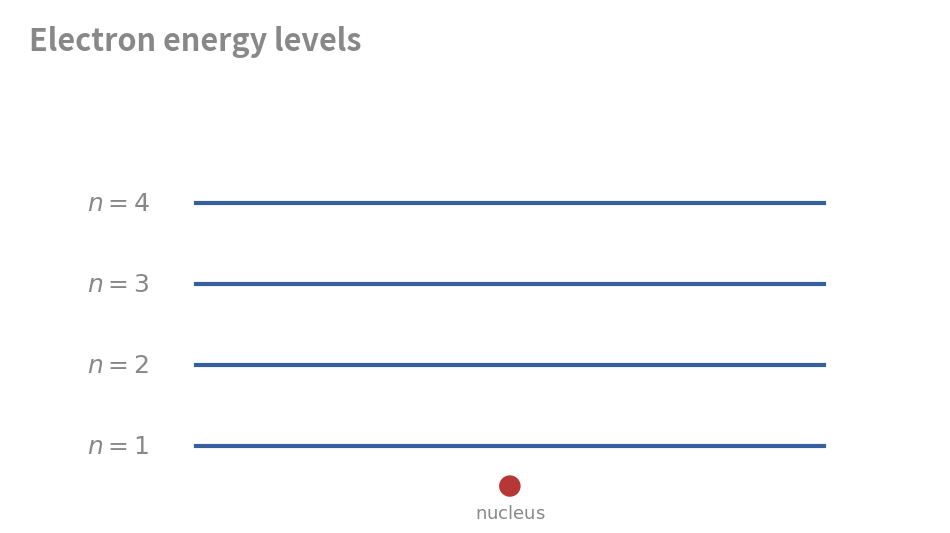
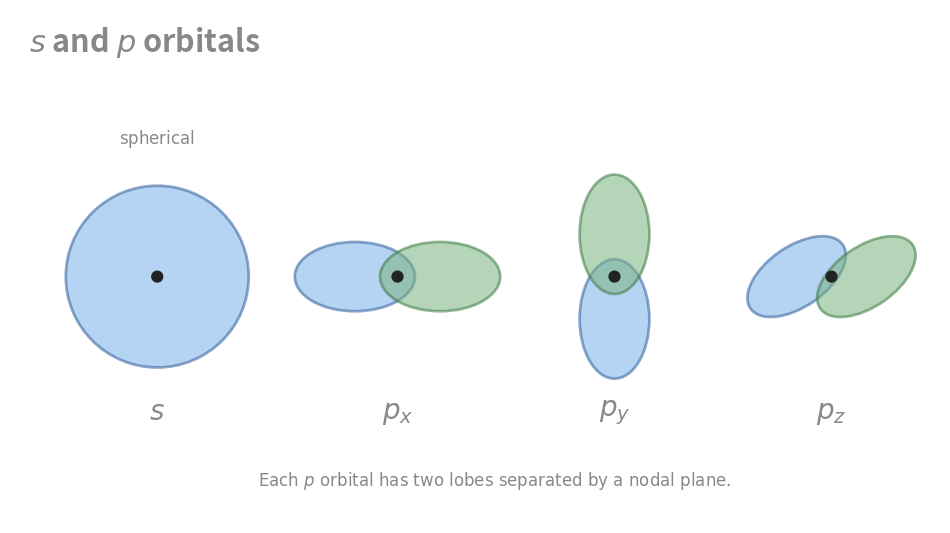
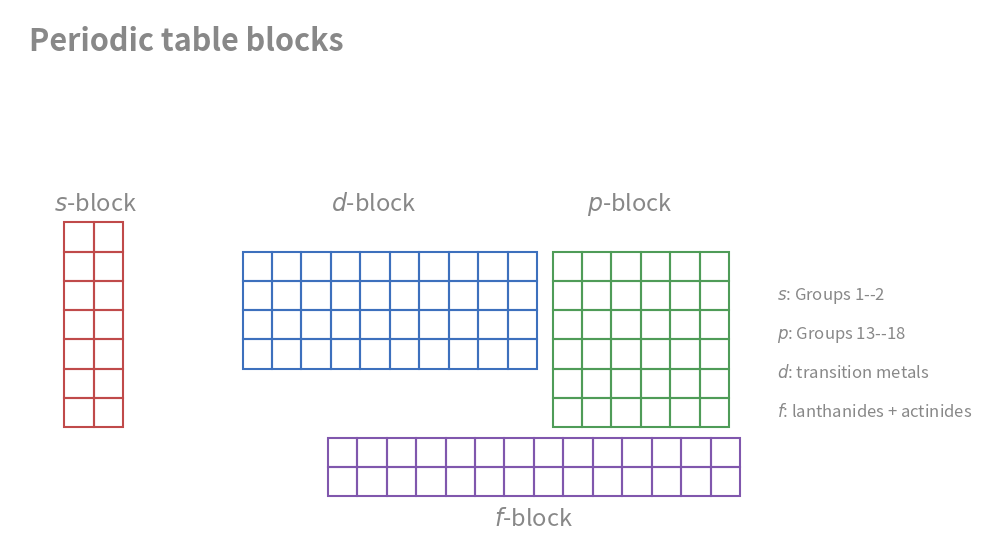
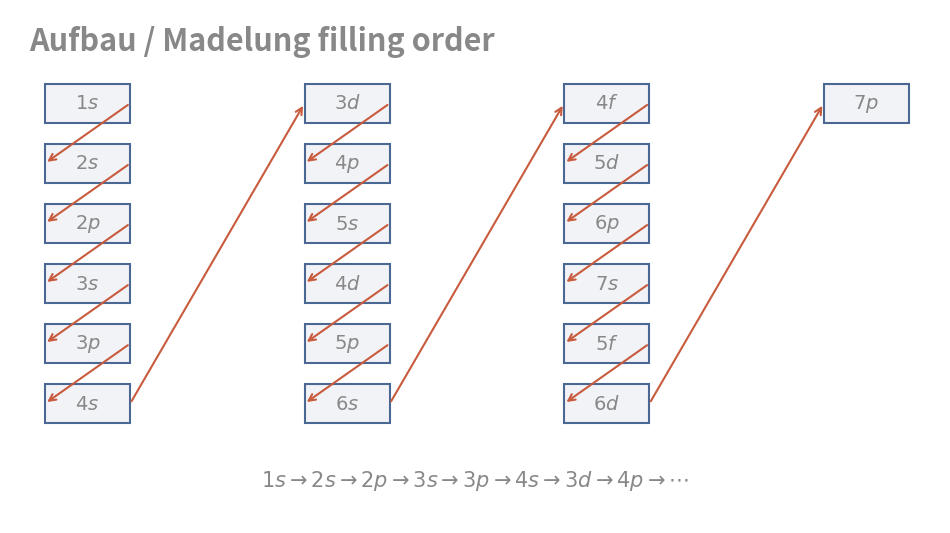
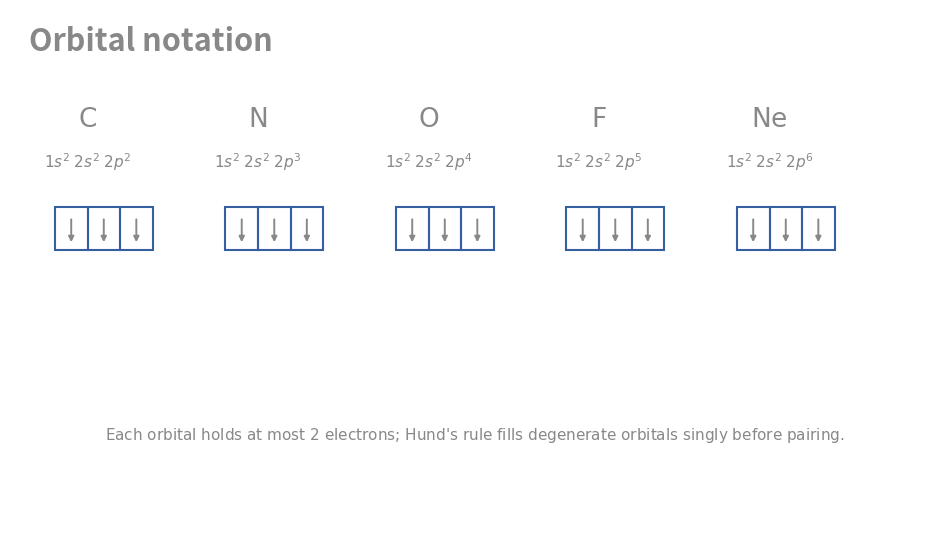
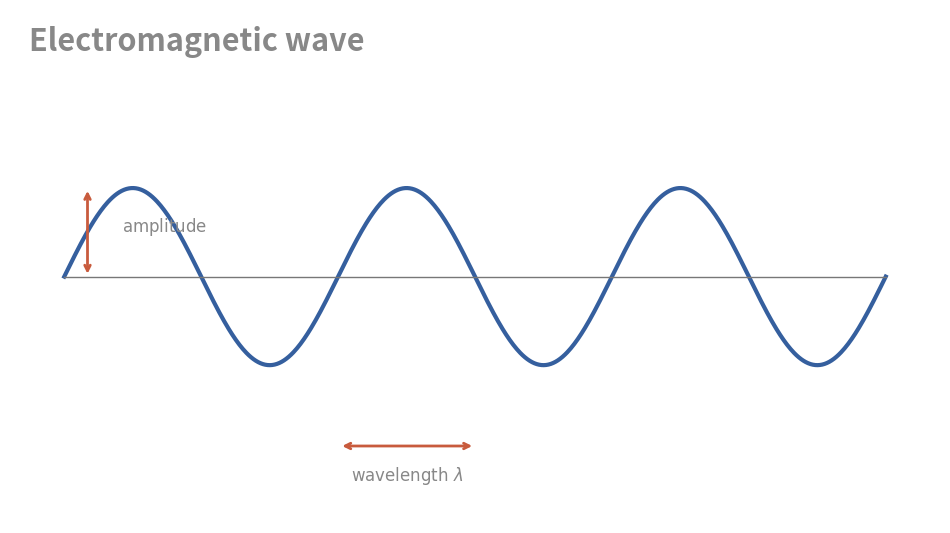
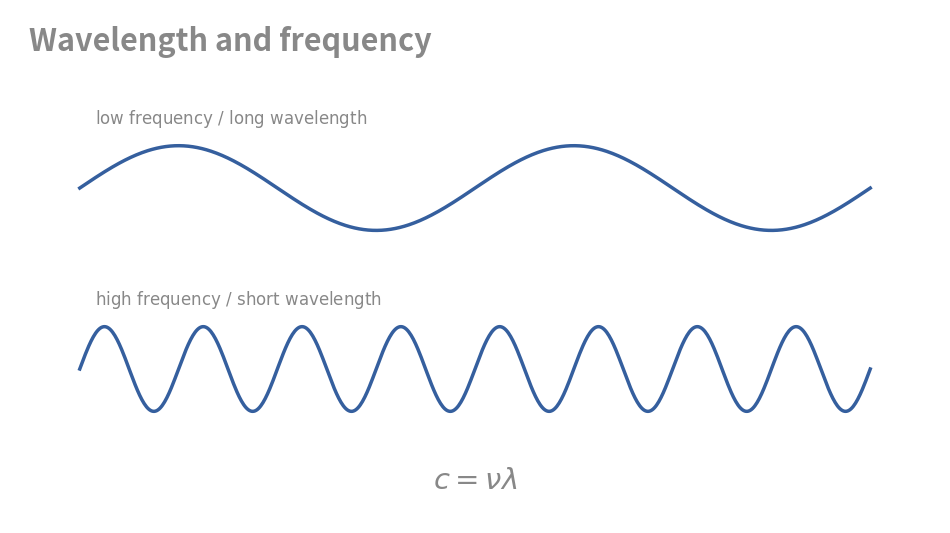
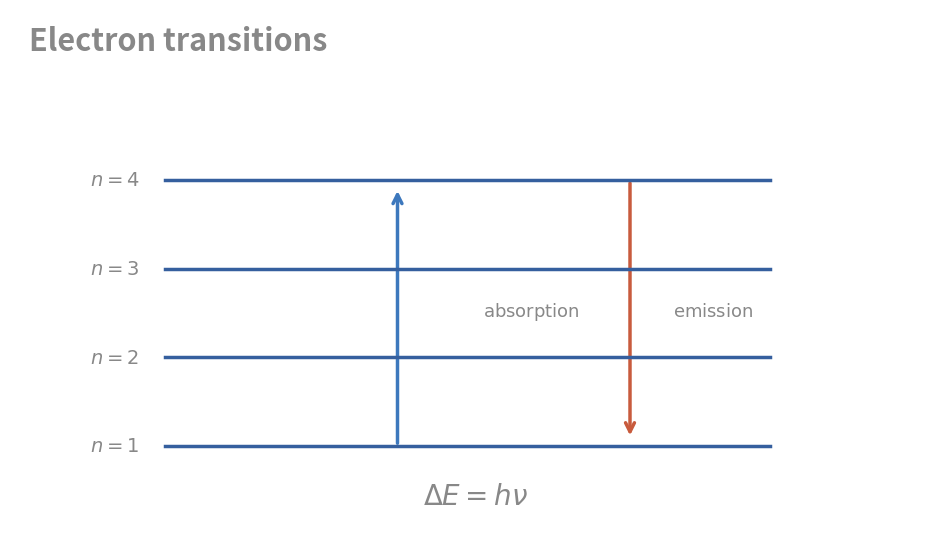
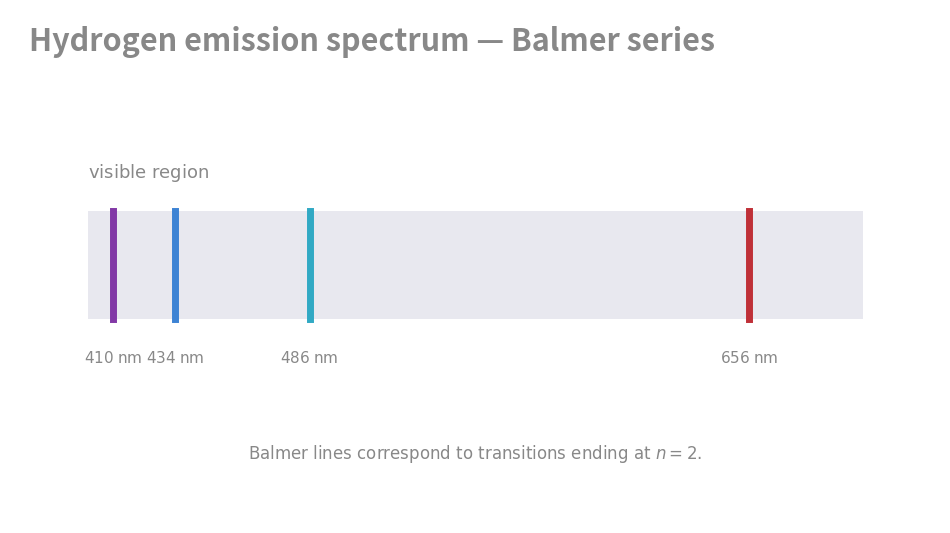
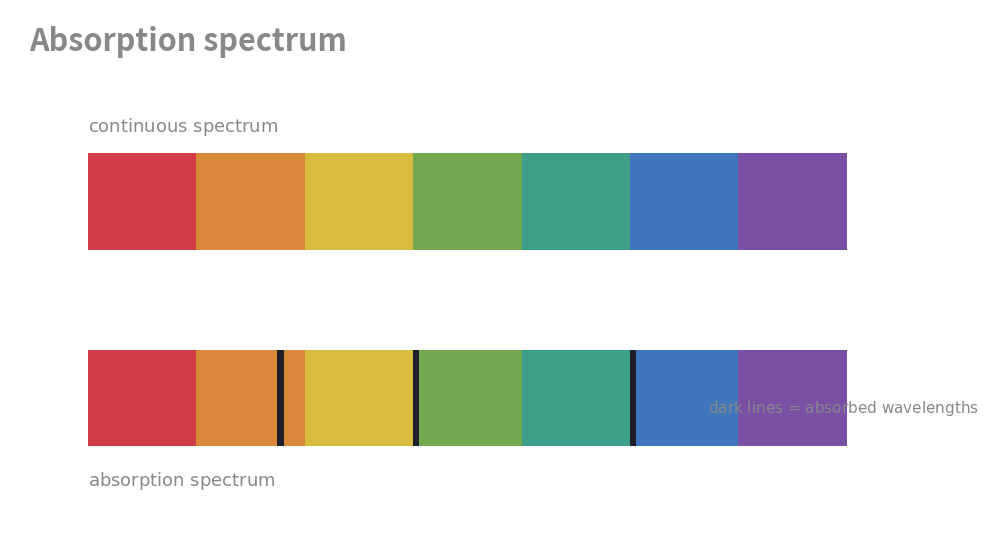

Write Python code to recreate these figures, in order.
from pathlib import Path
import matplotlib
matplotlib.use("Agg")
matplotlib.rcParams["svg.fonttype"] = "path"
import matplotlib.pyplot as plt
from matplotlib.patches import Circle, Rectangle, FancyArrowPatch, Ellipse
import numpy as np

OUT=Path("diagrams/electrons"); OUT.mkdir(parents=True,exist_ok=True)
TEXT_COLOR="#888888"
# Trigger regeneration after orbital-notation spacing correction.

def figure(title):
    fig,ax=plt.subplots(figsize=(12,6.67)); fig.patch.set_alpha(0)
    ax.set_facecolor("none"); ax.set_xlim(0,12); ax.set_ylim(0,6.67); ax.axis("off")
    ax.text(.25,6.25,title,color=TEXT_COLOR,fontsize=22,fontweight="bold",va="center")
    return fig,ax
def label(ax,x,y,s,size=14,**kw):
    kw.setdefault("color",TEXT_COLOR); kw.setdefault("ha","center"); kw.setdefault("va","center")
    ax.text(x,y,s,fontsize=size,**kw)
def save(fig,name):
    p=OUT/name; fig.savefig(p,format="svg",transparent=True,bbox_inches="tight",pad_inches=.05); plt.close(fig)

fig,ax=figure(r"Electron energy levels")
for i,n in enumerate([1,2,3,4]):
    y=1+i*1.05; ax.plot([2.4,10.5],[y,y],lw=3,color="#355f9e"); label(ax,1.4,y,r"$n=%d$"%n,18)
ax.add_patch(Circle((6.45,.48),.13,color="#b73737")); label(ax,6.45,.12,r"$\mathrm{nucleus}$",13)
save(fig,"electron-energy-levels.svg")

fig,ax=figure(r"$s$ and $p$ orbitals")
# s orbital: spherical electron-density region centered on the nucleus.
ax.add_patch(Circle((1.9,3.2),1.18,facecolor="#78aee8",alpha=.55,edgecolor="#315f9a",lw=2))
ax.add_patch(Circle((1.9,3.2),.07,color="#222222"))
label(ax,1.9,1.45,r"$s$",20)
label(ax,1.9,5.0,r"$\text{spherical}$",12)

# p orbitals: each is a two-lobed dumbbell with a node at the nucleus.
# The three panels show the mutually perpendicular x, y, and z orientations.
p_specs=[
    (5.0,r"$p_x$","x"),
    (7.8,r"$p_y$","y"),
    (10.6,r"$p_z$","z"),
]
for x,name,orient in p_specs:
    if orient=="x":
        ax.add_patch(Ellipse((x-.55,3.2),1.55,.9,facecolor="#78aee8",alpha=.55,edgecolor="#315f9a",lw=2))
        ax.add_patch(Ellipse((x+.55,3.2),1.55,.9,facecolor="#79b37f",alpha=.55,edgecolor="#3c7b42",lw=2))
    elif orient=="y":
        ax.add_patch(Ellipse((x,3.2-.55),.9,1.55,facecolor="#78aee8",alpha=.55,edgecolor="#315f9a",lw=2))
        ax.add_patch(Ellipse((x,3.2+.55),.9,1.55,facecolor="#79b37f",alpha=.55,edgecolor="#3c7b42",lw=2))
    else:
        # Perspective view of the z-oriented dumbbell: the lobes are tilted
        # toward and away from the viewer rather than incorrectly repeating p_y.
        ax.add_patch(Ellipse((x-.45,3.2),1.45,.78,angle=35,facecolor="#78aee8",alpha=.55,edgecolor="#315f9a",lw=2))
        ax.add_patch(Ellipse((x+.45,3.2),1.45,.78,angle=35,facecolor="#79b37f",alpha=.55,edgecolor="#3c7b42",lw=2))
    ax.add_patch(Circle((x,3.2),.07,color="#222222"))
    label(ax,x,1.45,name,20)
label(ax,6.25,.55,r"$\text{Each }p\text{ orbital has two lobes separated by a nodal plane.}$",12)
save(fig,"s-and-p-orbitals.svg")

fig,ax=figure(r"Periodic table blocks")
for r in range(7):
    for c in range(2): ax.add_patch(Rectangle((.7+c*.38,1.25+r*.38),.38,.38,fill=False,edgecolor="#c04a4a",lw=1.5))
for r in range(4):
    for c in range(10): ax.add_patch(Rectangle((3+c*.38,2.01+r*.38),.38,.38,fill=False,edgecolor="#3d70bd",lw=1.5))
for r in range(6):
    for c in range(6): ax.add_patch(Rectangle((7+c*.38,1.25+r*.38),.38,.38,fill=False,edgecolor="#4f9c58",lw=1.5))
for r in range(2):
    for c in range(14): ax.add_patch(Rectangle((4.1+c*.38,.35+r*.38),.38,.38,fill=False,edgecolor="#8057ad",lw=1.5))
label(ax,1.1,4.15,r"$s$-block",17); label(ax,4.7,4.15,r"$d$-block",17); label(ax,8,4.15,r"$p$-block",17); label(ax,6.75,.05,r"$f$-block",17)
label(ax,9.9,2.95,r"$s$: Groups 1--2",12,ha="left"); label(ax,9.9,2.45,r"$p$: Groups 13--18",12,ha="left"); label(ax,9.9,1.95,r"$d$: transition metals",12,ha="left"); label(ax,9.9,1.45,r"$f$: lanthanides + actinides",12,ha="left")
save(fig,"periodic-table-blocks.svg")

fig,ax=figure(r"Aufbau / Madelung filling order")
levels=["1s","2s","2p","3s","3p","4s","3d","4p","5s","4d","5p","6s","4f","5d","6p","7s","5f","6d","7p"]; coords={}
for i,s in enumerate(levels):
    col,row=divmod(i,6); x,y=1+col*3.35,5.45-row*.78; coords[s]=(x,y)
    ax.add_patch(Rectangle((x-.55,y-.25),1.1,.5,facecolor="#f2f3f7",edgecolor="#4b6794",lw=1.5)); label(ax,x,y,"$"+s+"$",14)
for a,b in zip(levels,levels[1:]):
    x,y=coords[a]; xx,yy=coords[b]; ax.add_patch(FancyArrowPatch((x+.55,y),(xx-.55,yy),arrowstyle="->",mutation_scale=12,lw=1.5,color="#c85b3d"))
label(ax,6,.55,r"$1s\rightarrow2s\rightarrow2p\rightarrow3s\rightarrow3p\rightarrow4s\rightarrow3d\rightarrow4p\rightarrow\cdots$",15)
save(fig,"aufbau-madelung.svg")

fig,ax=figure(r"Orbital notation")
examples=[(r"$\mathrm{C}$",r"$1s^2\;2s^2\;2p^2$",[r"$\uparrow\downarrow$",r"$\uparrow$",r"$\uparrow$"]),(r"$\mathrm{N}$",r"$1s^2\;2s^2\;2p^3$",[r"$\uparrow$",r"$\uparrow$",r"$\uparrow$"]),(r"$\mathrm{O}$",r"$1s^2\;2s^2\;2p^4$",[r"$\uparrow\downarrow$",r"$\uparrow$",r"$\uparrow$"]),(r"$\mathrm{F}$",r"$1s^2\;2s^2\;2p^5$",[r"$\uparrow\downarrow$",r"$\uparrow\downarrow$",r"$\uparrow$"]),(r"$\mathrm{Ne}$",r"$1s^2\;2s^2\;2p^6$",[r"$\uparrow\downarrow$",r"$\uparrow\downarrow$",r"$\uparrow\downarrow$"])]
for j,(el,conf,arrows) in enumerate(examples):
    x=1+j*2.2; label(ax,x,5.25,el,19); label(ax,x,4.7,conf,11)
    for k,a in enumerate(arrows):
        xx=x-.42+k*.42
        ax.add_patch(Rectangle((xx,3.55),.42,.55,fill=False,edgecolor="#355f9e",lw=1.5))
        cx=xx+.21
        if a == r"$\\uparrow\\downarrow$":
            ax.add_patch(FancyArrowPatch((cx,3.65),(cx,3.98),arrowstyle="-|>",mutation_scale=8,lw=1.4,color=TEXT_COLOR))
            ax.add_patch(FancyArrowPatch((cx,4.00),(cx,3.67),arrowstyle="-|>",mutation_scale=8,lw=1.4,color=TEXT_COLOR))
        elif a == r"$\\uparrow$":
            ax.add_patch(FancyArrowPatch((cx,3.65),(cx,4.02),arrowstyle="-|>",mutation_scale=8,lw=1.4,color=TEXT_COLOR))
        else:
            ax.add_patch(FancyArrowPatch((cx,3.98),(cx,3.61),arrowstyle="-|>",mutation_scale=8,lw=1.4,color=TEXT_COLOR))
label(ax,6,1.15,r"$\text{Each orbital holds at most 2 electrons; Hund's rule fills degenerate orbitals singly before pairing.}$",11)
save(fig,"orbital-notation.svg")

fig,ax=figure(r"Lewis dot notation")
positions=[(0,.42),(.42,0),(0,-.42),(-.42,0),(.42,.42),(-.42,.42),(.42,-.42),(-.42,-.42)]
for i,n in enumerate(range(1,9)):
    x=1.2+(i%4)*2.75; y=4.65-(i//4)*2.35; label(ax,x,y,r"$X$",26)
    for k in range(n): dx,dy=positions[k]; label(ax,x+dx,y+dy,r"$\bullet$",15)
    label(ax,x,y-.78,r"$%d\;\mathrm{valence\ electrons}$"%n,11)
save(fig,"lewis-dot-notation.svg")

fig,ax=figure(r"Period 2 Lewis dot notation")
els=[("Li",1),("Be",2),("B",3),("C",4),("N",5),("O",6),("F",7),("Ne",8)]
for i,(el,n) in enumerate(els):
    x=.9+i*1.45; y=3.65; label(ax,x,y,"$\\mathrm{%s}$"%el,17)
    for k in range(n): dx,dy=positions[k]; label(ax,x+dx*.72,y+dy*.72,r"$\bullet$",11)
label(ax,6,1,r"$\text{Valence electrons increase from 1 to 8 across Period 2.}$",13); save(fig,"period-2-lewis-dots.svg")

fig,ax=figure(r"Electromagnetic wave")
x=np.linspace(.7,11.3,700); y=3.2+1.15*np.sin(2*np.pi*3*(x-.7)/10.6); ax.plot(x,y,color="#355f9e",lw=3); ax.plot([.7,11.3],[3.2,3.2],color="#777777",lw=1)
ax.annotate("",xy=(1,4.35),xytext=(1,3.2),arrowprops=dict(arrowstyle="<->",color="#c85b3d",lw=2)); label(ax,1.45,3.85,r"$\text{amplitude}$",12,ha="left")
ax.annotate("",xy=(4.25,1),xytext=(6,1),arrowprops=dict(arrowstyle="<->",color="#c85b3d",lw=2)); label(ax,5.12,.62,r"$\text{wavelength }\lambda$",12); save(fig,"electromagnetic-wave.svg")

fig,ax=figure(r"Wavelength and frequency")
for y,cycles,txt in [(4.35,2,r"$\text{low frequency / long wavelength}$"),(2,8,r"$\text{high frequency / short wavelength}$")]:
    xx=np.linspace(.9,11.1,700); yy=y+.55*np.sin(2*np.pi*cycles*(xx-.9)/10.2); ax.plot(xx,yy,color="#355f9e",lw=2.5); label(ax,1.1,y+.9,txt,12,ha="left")
label(ax,6,.55,r"$c=\nu\lambda$",21); save(fig,"wavelength-frequency.svg")

fig,ax=figure(r"Electron transitions")
ys={1:1,2:2.15,3:3.3,4:4.45}
for n,y in ys.items(): ax.plot([2,9.8],[y,y],color="#355f9e",lw=2.5); label(ax,1.35,y,r"$n=%d$"%n,14)
ax.add_patch(FancyArrowPatch((5,1),(5,4.35),arrowstyle="->",mutation_scale=16,lw=2.5,color="#3d78bd")); label(ax,6.1,2.75,r"$\text{absorption}$",13,ha="left")
ax.add_patch(FancyArrowPatch((8,4.45),(8,1.1),arrowstyle="->",mutation_scale=16,lw=2.5,color="#c85b3d")); label(ax,8.55,2.75,r"$\text{emission}$",13,ha="left"); label(ax,6,.35,r"$\Delta E=h\nu$",20); save(fig,"electron-transitions.svg")

fig,ax=figure(r"Hydrogen emission spectrum — Balmer series")
ax.add_patch(Rectangle((1,2.65),10,1.4,facecolor="#e8e8ef",edgecolor="none"))
for nm,color in [(410,"#8238a6"),(434,"#3d83d4"),(486,"#31a9c4"),(656,"#bf3038")]:
    xx=1+(nm-400)/300*10; ax.plot([xx,xx],[2.65,4.05],color=color,lw=5); label(ax,xx,2.15,r"$%d\;\mathrm{nm}$"%nm,11)
label(ax,1,4.55,r"$\text{visible region}$",13,ha="left"); label(ax,6,.9,r"$\text{Balmer lines correspond to transitions ending at }n=2.$",12); save(fig,"hydrogen-emission-spectrum.svg")

fig,ax=figure(r"Absorption spectrum")
colors=["#d23c46","#d98739","#d7bc3e","#72a84e","#3e9f88","#3f76bd","#7950a6"]
for i,color in enumerate(colors):
    ax.add_patch(Rectangle((1+i*1.4,3.55),1.4,1.25,facecolor=color,edgecolor="none")); ax.add_patch(Rectangle((1+i*1.4,1),1.4,1.25,facecolor=color,edgecolor="none"))
for xx in [3.45,5.2,8]: ax.add_patch(Rectangle((xx,1),.08,1.25,facecolor="#1f1f2a",edgecolor="none"))
label(ax,1,5.15,r"$\text{continuous spectrum}$",13,ha="left"); label(ax,1,.55,r"$\text{absorption spectrum}$",13,ha="left"); label(ax,9,1.5,r"$\text{dark lines = absorbed wavelengths}$",11,ha="left"); save(fig,"absorption-spectrum.svg")
